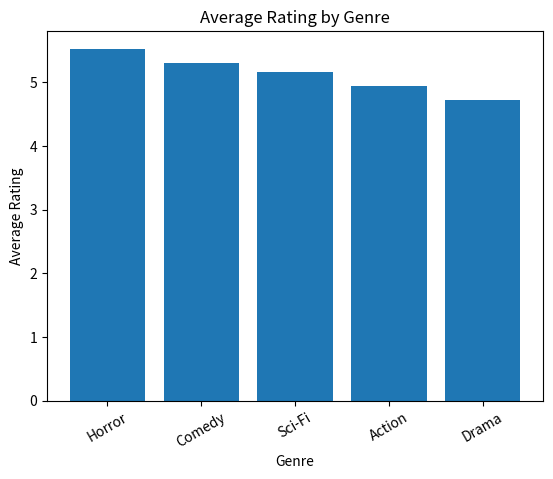

Source code (Python):
import pandas as pd
import numpy as np

np.random.seed(42)
n = 200
genres = ["Action", "Comedy", "Drama", "Sci-Fi", "Horror"]
years = np.random.choice(range(2005, 2025), size=n)
data = pd.DataFrame({
    "title": [f"Movie {i:03d}" for i in range(n)],
    "genre": np.random.choice(genres, size=n, p=[0.22, 0.25, 0.28, 0.17, 0.08]),
    "year": years,
    "rating": np.clip(np.random.normal(loc=5.0, scale=2.0, size=n), 1, 10),
    "box_office_millions": np.round(np.random.lognormal(mean=3.2, sigma=0.7, size=n) / 10, 2)
})
data.head()

# Summary statistics
desc = data.describe(include='all')
print(desc)
data.box_office_millions.unique()

# Top genres by average rating
top_genres = (
    data.groupby('genre', as_index=False)
        .agg(avg_rating=('rating','mean'), count=('title','count'))
        .sort_values(['avg_rating','count'], ascending=[False, False])
)
top_genres

import matplotlib.pyplot as plt

plt.figure()
plt.bar(top_genres['genre'], top_genres['avg_rating'])
plt.title('Average Rating by Genre')
plt.xlabel('Genre')
plt.ylabel('Average Rating')
plt.xticks(rotation=30)
plt.show()